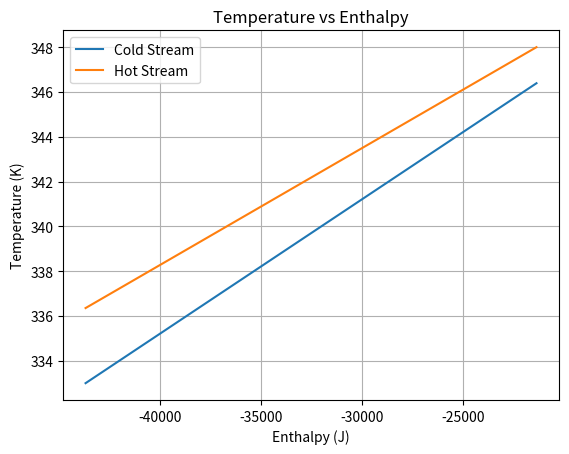

The script that saved this image:
#The goal of this part is to determine an optimized dTmin such that costs are minimized. 
#In all scenarios we will do the following:
#1. Determine the area of the HX in term of the dTmin
#2. Determine the cost of the HX in term of the the Area
#3. Determine the cost of the HX in term of the dTmin

# ##Scenario 1: dTmin for the past5 

# ### Determine the area of the HX in term of the dTmin

import numpy as np
import matplotlib.pyplot as plt
#from codes_01_energy_bill.coolprop_functions import mixture



T1 = 333
T2 = 348

p1 = 100000

m1 = 0.48
m2 = 0.55

h1 = -91021.1032324004*m1
h2 = -38880.66837888083*m2

cp1 = 3470.44348
cp2 = 3482.1944

slope1 = 1/(m1*cp1)
slope2 = 1/(m2*cp2)

#Plot the two lines with T on the y-axis and h on the x-axis
#h is the enthalpy of the stream between h1 and h2
N = 3
h = np.linspace(h1, h2, N)

T_1 = T1 - slope1*h1
T1v = slope1*h + T_1

T_2 = T2 - slope2*h2
T2v = slope2*h + T_2

plt.plot(h, T1v, label='Cold Stream')
plt.plot(h, T2v, label='Hot Stream')
plt.xlabel('Enthalpy (J)')
plt.ylabel('Temperature (K)')
plt.title('Temperature vs Enthalpy')
plt.legend()
plt.grid(True)
plt.show()

#
Q=0
alpha=0
U = alpha/2
dTmin = 0




'''
#

T1= 60+273
T2 = 75+273
m1 = 0.48
m2 = 0.55
cp1 = 3470.44
cp2 = 3482.19



slope_cold = 1/(m1*cp1)
slope_hot = 1/(m2*cp2) 


#State_Past5=mixture(T=T2, P=100000, frac_water=0.5, frac_fat=0.5)
#print(State_e6)
h1=-91021
h2=-38880.66                    

T2_prime = T2 - slope_hot*h2
print(T2_prime)                 


#plot the two lines with T on the y-axis and h on the x-axis
#h is the enthalpy of the stream between h1 and h2
N = 100
h = np.linspace(h1, h2, N)
T = np.linspace(T1, T2, N)


Tcold = T1 + h*slope_cold
Thot = T2_prime + h*slope_hot  
plt.plot(h, Tcold, label='Cold Stream')
plt.plot(h, Thot, label='Hot Stream')
plt.xlabel('Enthalpy (J/kg)')
plt.ylabel('Temperature (K)')

#Plot as a vertical line the dTmin (i.e. the minimum temperature difference between the two streams)
dt = Thot-Tcold
dTmin = dt.min()
min_index = dt.argmin()
plt.axvline(x=h[min_index], color='r', linestyle='--')

plt.title('Temperature vs Enthalpy')
plt.legend()
plt.grid(True)
plt.show()

print('dTmin = ', dTmin, 'K at h = ', h[min_index], 'kJ/kg')

# Find T1_prime 

T1_prime = T2 - dTmin
print(f'T1_prime = {T1_prime} K')

#Find the minimum Area of the HX 

Q = 1
LMTD = ((T2-T1_prime)-(T1-T2_prime))/(log((T2-T1_prime)/(T1-T2_prime)))
alpha = 0
U = alpha/2

Area_min = Q/(U*LMTD)

print(f'Area_min = {Area_min} m^2')

#Find the CAPEX of the HX

'''